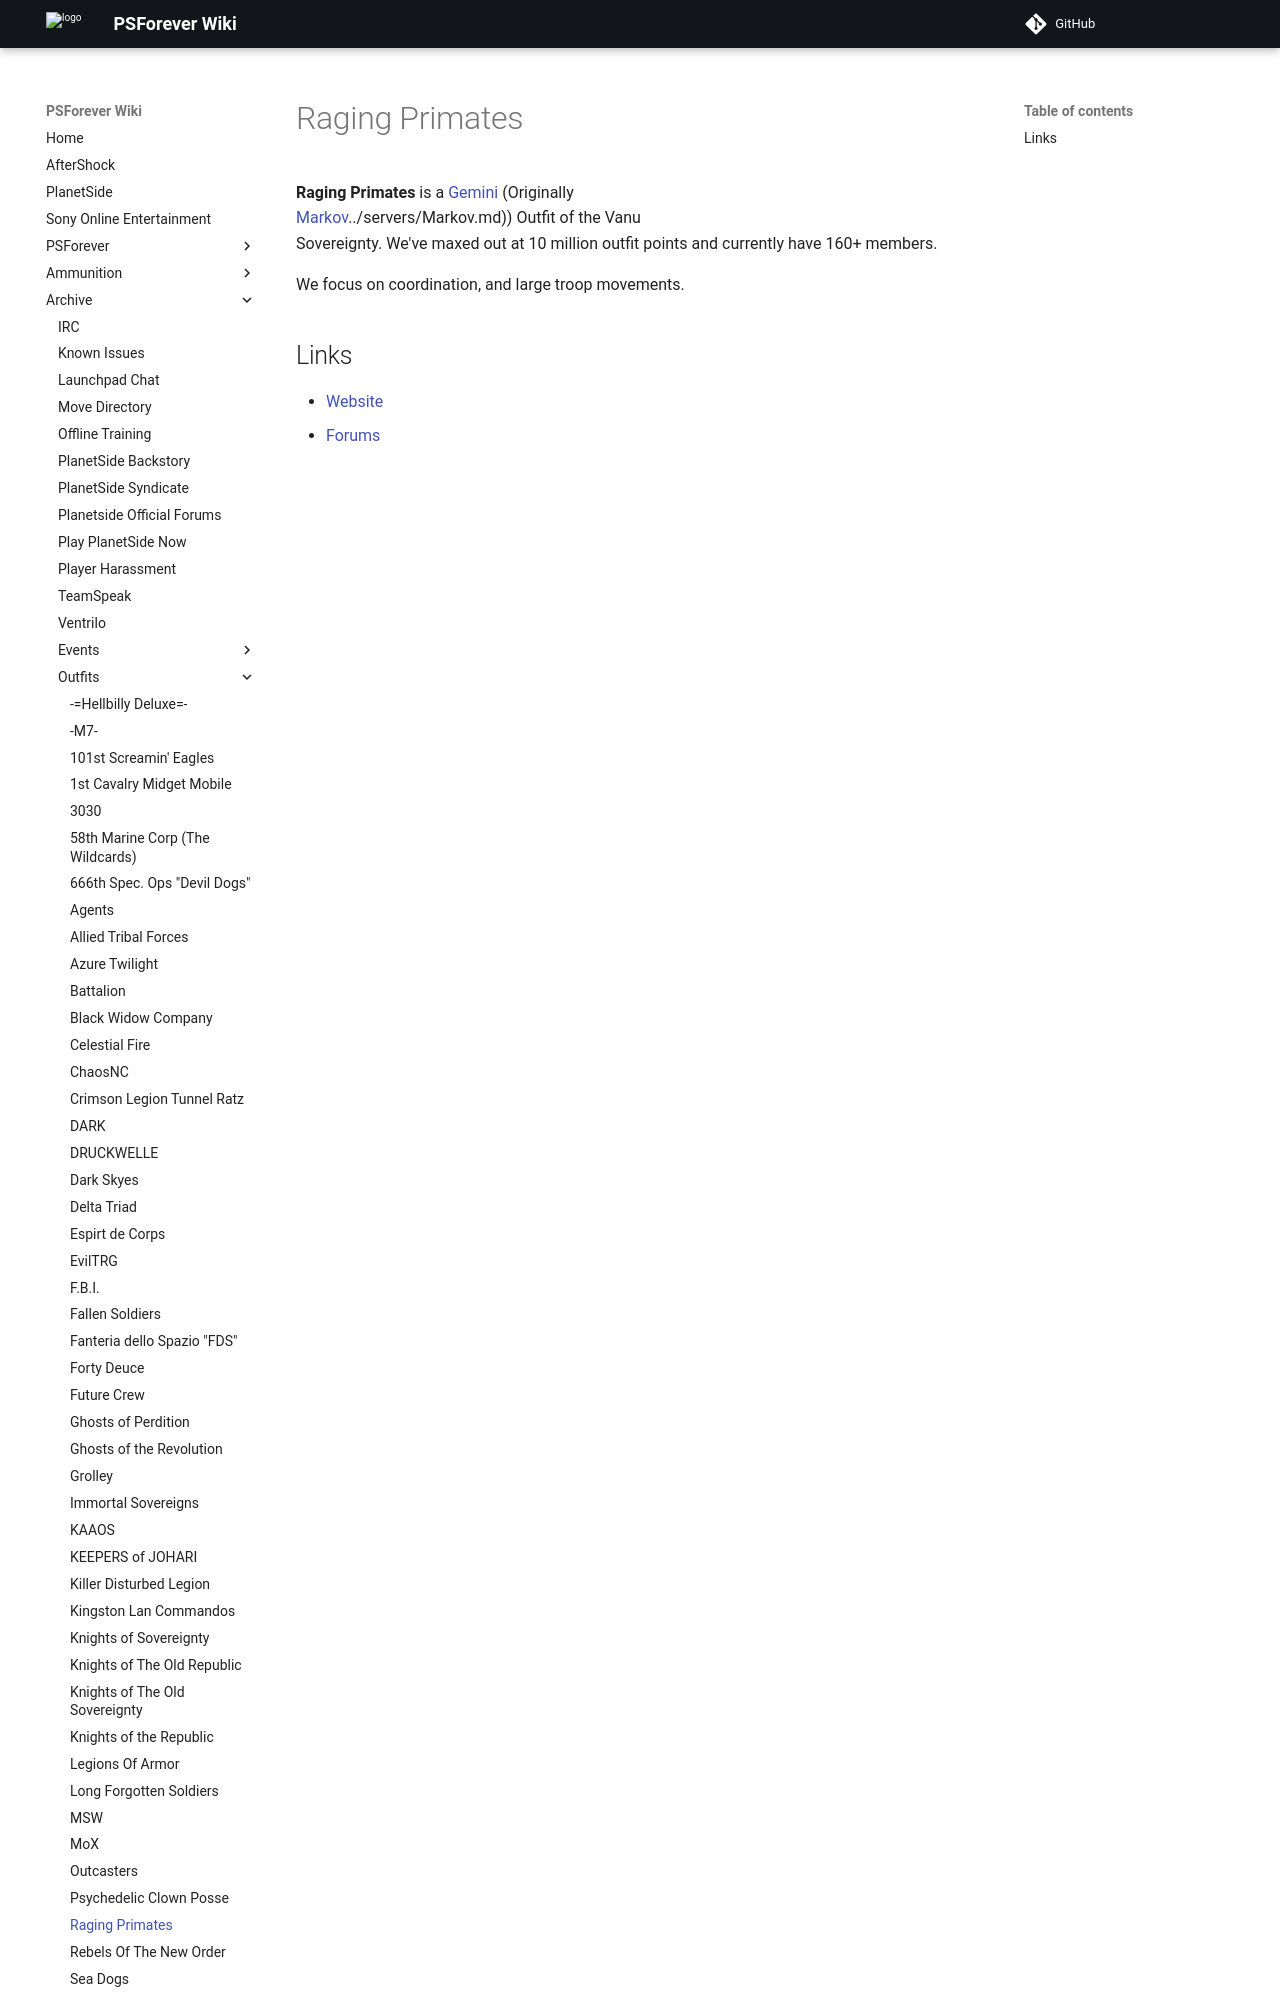

repository: psforever/wiki · page: archive/outfits/Raging_Primates/index.html · generator: mkdocs

![](images/Rpbanner.jpg "fig:Rpbanner.jpg") **Raging Primates** is a
[Gemini](Gemini "wikilink") (Originally [Markov](Markov "wikilink"))
Outfit of the Vanu Sovereignty. We've maxed out at 10 million outfit
points and currently have 160+ members.
